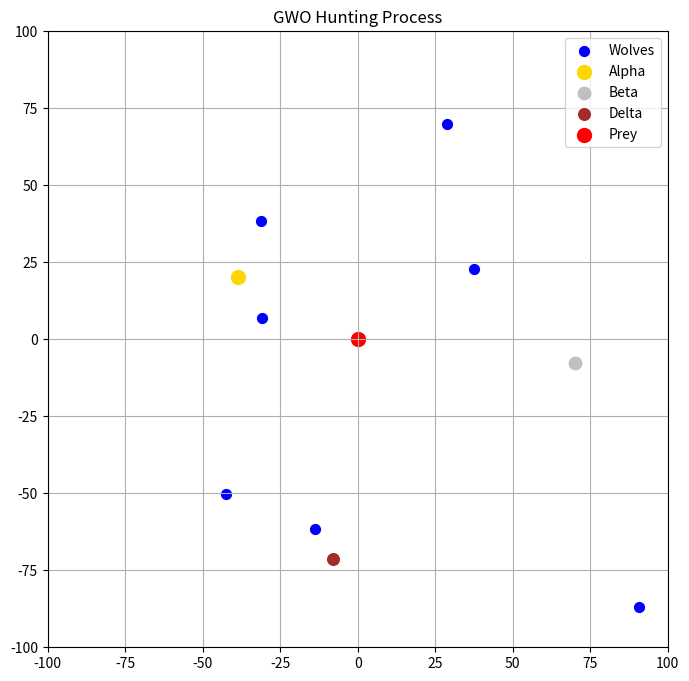

Source code (Python):
import numpy as np
import matplotlib.pyplot as plt
from matplotlib.animation import FuncAnimation

# 初始化參數
num_wolves = 10  # 狼的數量
num_iterations = 50  # 總迭代次數
search_space = [-100, 100]  # 搜索空間範圍
prey_position = np.array([0, 0])  # 獵物（目標解）的位置

# 隨機初始化狼群位置（分散在搜索空間內）
wolves = np.random.uniform(search_space[0], search_space[1], (num_wolves, 2))
alpha = wolves[0]  # 初始化 α 狼位置
beta = wolves[1]   # 初始化 β 狼位置
delta = wolves[2]  # 初始化 δ 狼位置

# 記錄歷史數據
wolves_history = []
alpha_history = []
beta_history = []
delta_history = []

# 模擬數據生成：逐步收縮過程
for i in range(num_iterations):
    # 普通狼逐漸接近獵物
    wolves += (prey_position - wolves) * np.random.uniform(0.02, 0.1, size=(num_wolves, 2))
    # α、β、δ 狼帶頭逼近
    alpha += (prey_position - alpha) * 0.15
    beta += (prey_position - beta) * 0.1
    delta += (prey_position - delta) * 0.08
    # 保存歷史數據
    wolves_history.append(wolves.copy())
    alpha_history.append(alpha.copy())
    beta_history.append(beta.copy())
    delta_history.append(delta.copy())

# 繪製初始化
fig, ax = plt.subplots(figsize=(8, 8))
scat = ax.scatter([], [], color='blue', label='Wolves', s=50)
alpha_scat = ax.scatter([], [], color='gold', label='Alpha', s=100)
beta_scat = ax.scatter([], [], color='silver', label='Beta', s=80)
delta_scat = ax.scatter([], [], color='brown', label='Delta', s=70)
prey_scat = ax.scatter(prey_position[0], prey_position[1], color='red', label='Prey', s=100)
ax.set_xlim(search_space[0], search_space[1])
ax.set_ylim(search_space[0], search_space[1])
ax.legend()
ax.set_title("GWO Hunting Process")
ax.grid(True)

# 更新動畫
def animate(frame):
    wolves = wolves_history[frame]
    alpha = alpha_history[frame]
    beta = beta_history[frame]
    delta = delta_history[frame]
    scat.set_offsets(wolves)
    alpha_scat.set_offsets(alpha)
    beta_scat.set_offsets(beta)
    delta_scat.set_offsets(delta)
    return scat, alpha_scat, beta_scat, delta_scat, prey_scat

# 動態生成動畫
ani = FuncAnimation(fig, animate, frames=len(wolves_history), interval=100, blit=True)  # 每幀100毫秒

# 顯示動畫
plt.show()